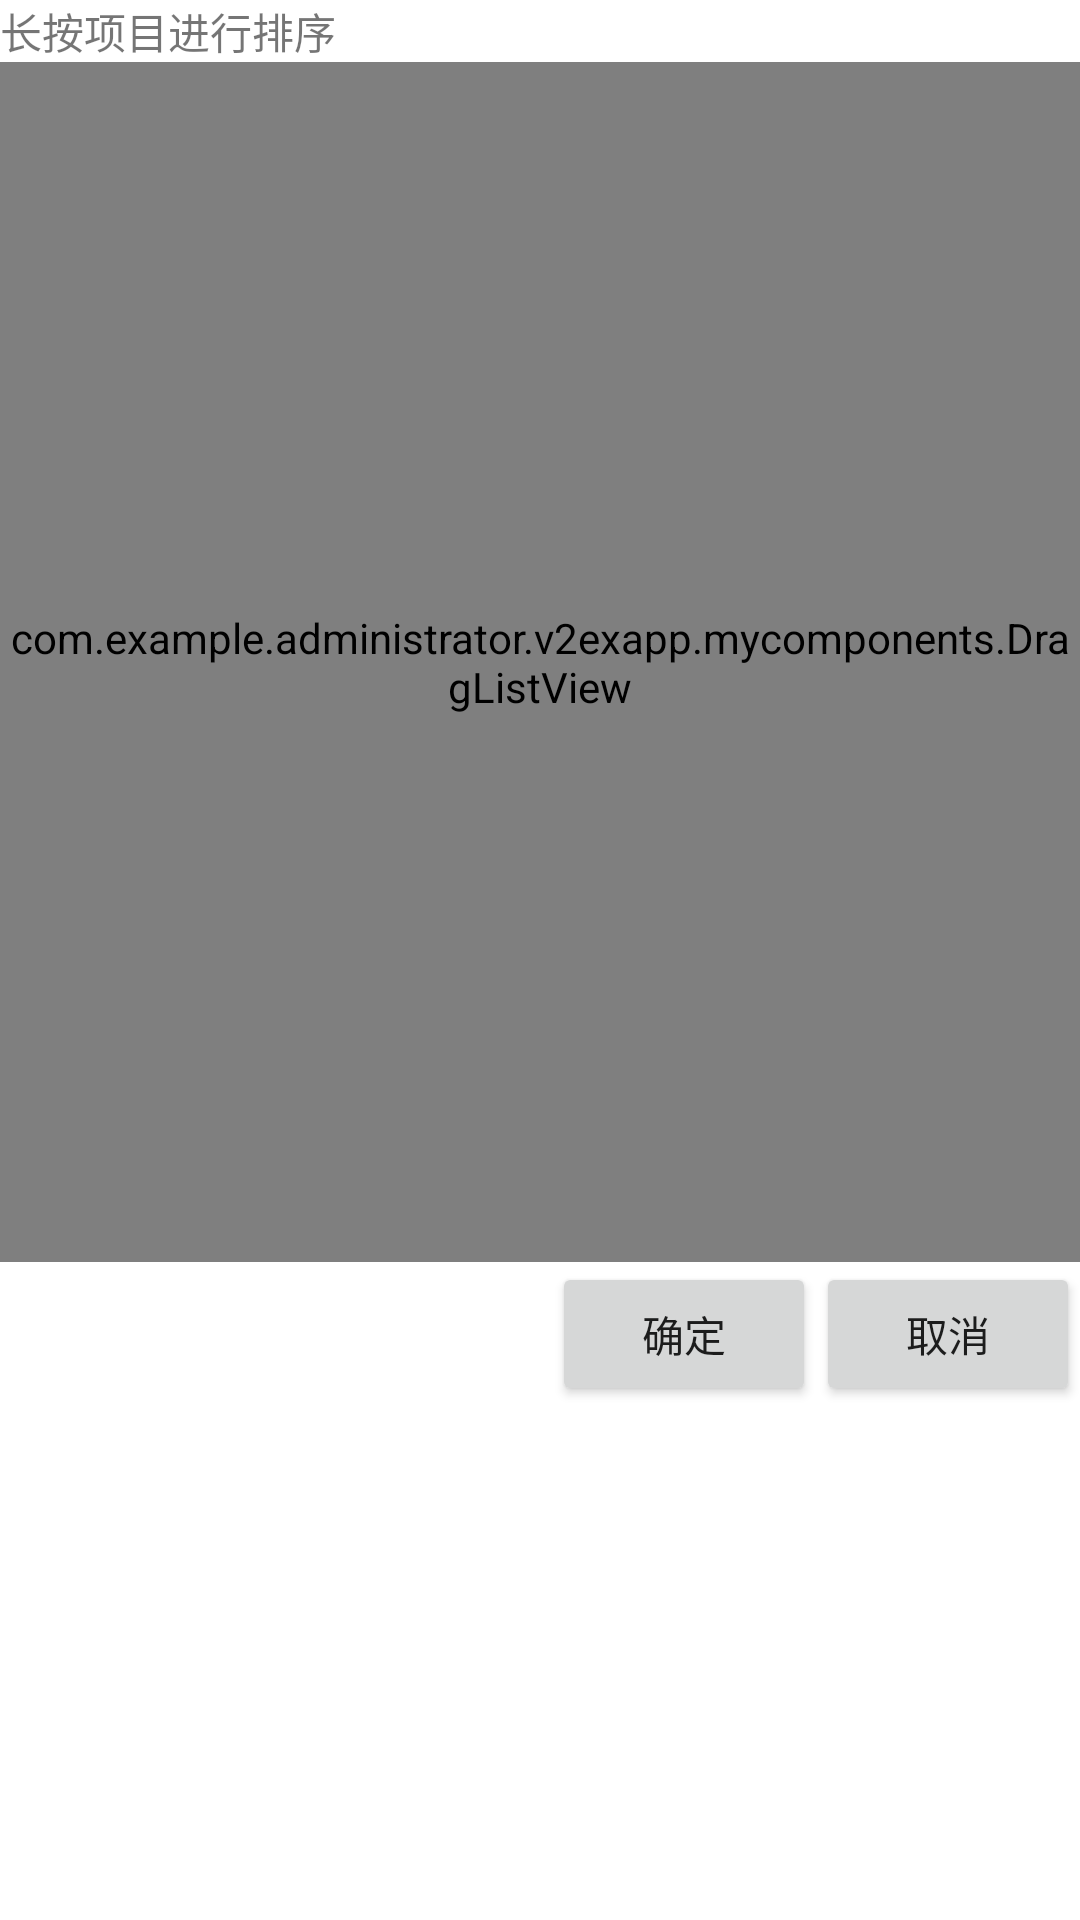

Layout XML and referenced resources for this Android screen:
<!-- AndroidManifest.xml: application theme AppTheme -->
<!-- res/layout/fragment_sort_pager.xml -->
<?xml version="1.0" encoding="utf-8"?>
<LinearLayout xmlns:android="http://schemas.android.com/apk/res/android"
    android:layout_width="match_parent"
    android:layout_height="match_parent"
    android:background="@drawable/shape_fragment"
    android:orientation="vertical">
<TextView
    android:text="长按项目进行排序"
    android:layout_width="match_parent"
    android:layout_height="wrap_content" />
    <com.example.administrator.v2exapp.mycomponents.DragListView
        android:id="@+id/sortlistview"
        android:layout_width="match_parent"
        android:layout_height="400dp"/>
    <RelativeLayout
        android:layout_width="match_parent"
        android:layout_height="match_parent">
        <Button
            android:padding="10dp"
            android:layout_toLeftOf="@+id/sortcancel"
            android:id="@+id/sortsure"
            android:text="确定"
            android:layout_width="wrap_content"
            android:layout_height="wrap_content" />
        <Button
            android:padding="10dp"
            android:layout_alignParentRight="true"
            android:id="@+id/sortcancel"
            android:text="取消"
            android:layout_width="wrap_content"
            android:layout_height="wrap_content" />
    </RelativeLayout>
</LinearLayout>
<!-- resources referenced by this layout -->
<resources>

</resources>
